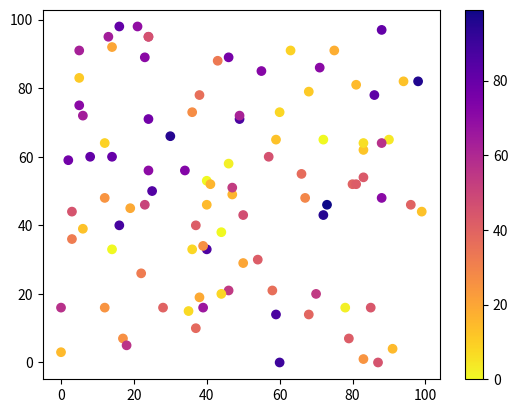

Recreate this plot in Python.
import matplotlib.pyplot as plt
import numpy as np

x = np.random.randint(100, size=(100))
y = np.random.randint(100, size=(100))
colors = np.random.randint(100, size=(100))

plt.scatter(x, y, c=colors, cmap='plasma_r')

plt.colorbar()

plt.show()




# PuBu_r


# Available ColorMaps
# You can choose any of the built-in colormaps:
